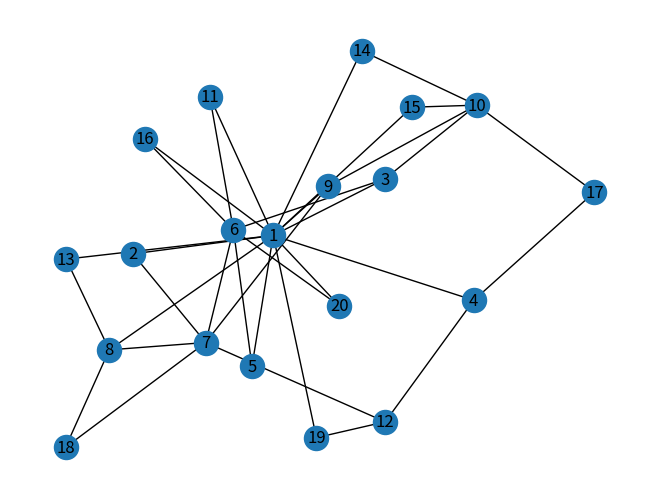

This chart was generated by the following Python code:
print('hoi')

import networkx as nx
import matplotlib.pyplot as plt
import random
import numpy as np


def calculate_probabilities(G: nx.Graph) -> list:
    """
    Berekent de kans dat elke node wordt geselecteerd
    op basis van de degree van die node.

    Fee
    """
    
    total_degree = 0

    for node in G.nodes():
        total_degree += G.degree(node)

    probabilities = []

    for node in G.nodes():
        probability = G.degree(node) / total_degree
        probabilities.append(probability)

    return probabilities


def create_network(k : int, N: int, M: int) -> nx.Graph:
    """
    Maakt een Barabási-Albert-netwerk.


    Parameters:
        k: Het aantal verbindingen voor de 1e node.
        n: Het totale aantal nodes.
        m: Het aantal verbindingen voor elke nieuwe node.

    Return:
    Het gegenereerde netwerk.

    Fee
    """
    G = nx.Graph()

    for node in range(2, k+1):
        G.add_edge(1, node)


    for new_node in range(k+1, N+1):

        nodes = list(G.nodes())

        probabilities = calculate_probabilities(G)

        chosen_nodes = []

        while len(chosen_nodes) < M:

            chosen_node = random.choices(nodes,weights=probabilities,k=1)[0]

            if chosen_node not in chosen_nodes:
                chosen_nodes.append(chosen_node)

        G.add_node(new_node)

        for chosen_node in chosen_nodes:
            G.add_edge(new_node, chosen_node)

    return G

G = create_network(5, 20, 2)

nx.draw(G, with_labels=True)
plt.show()
